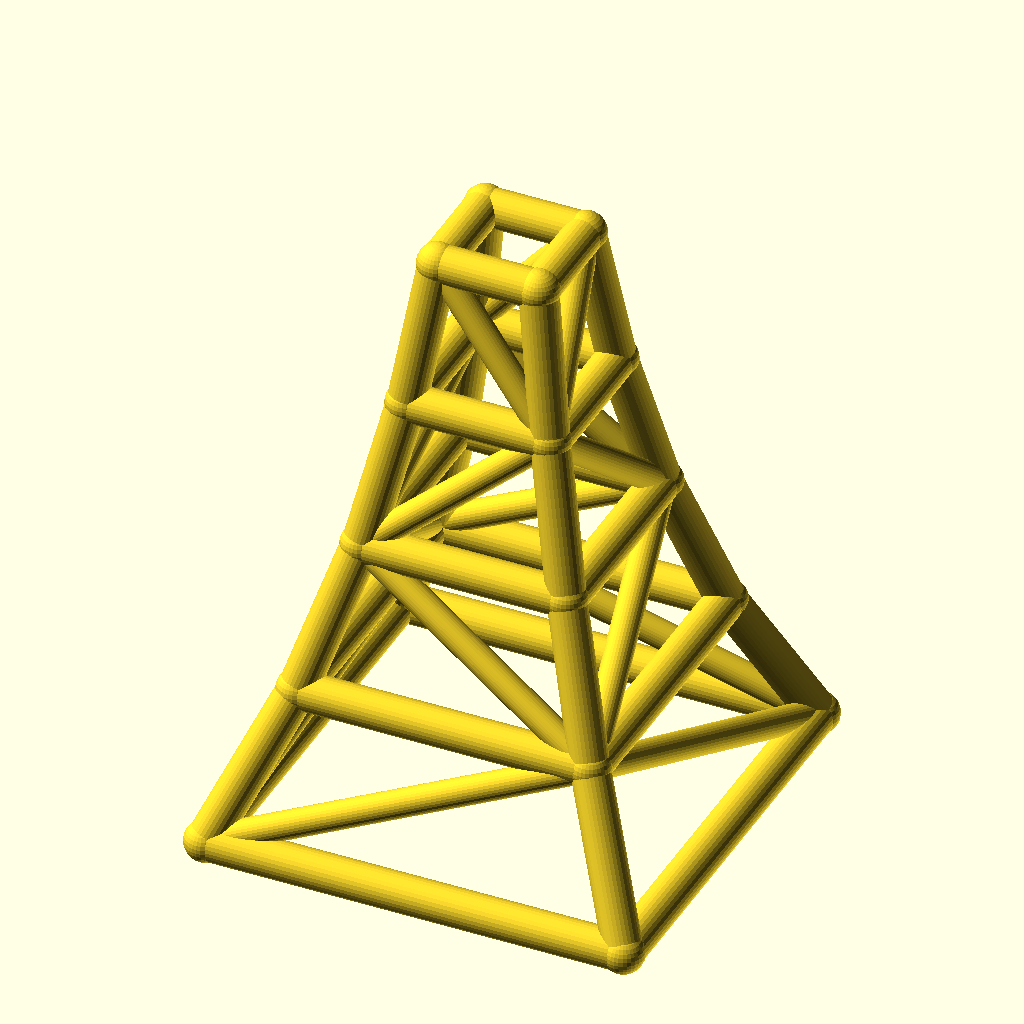
Cell 1 — every parameter at its default value.
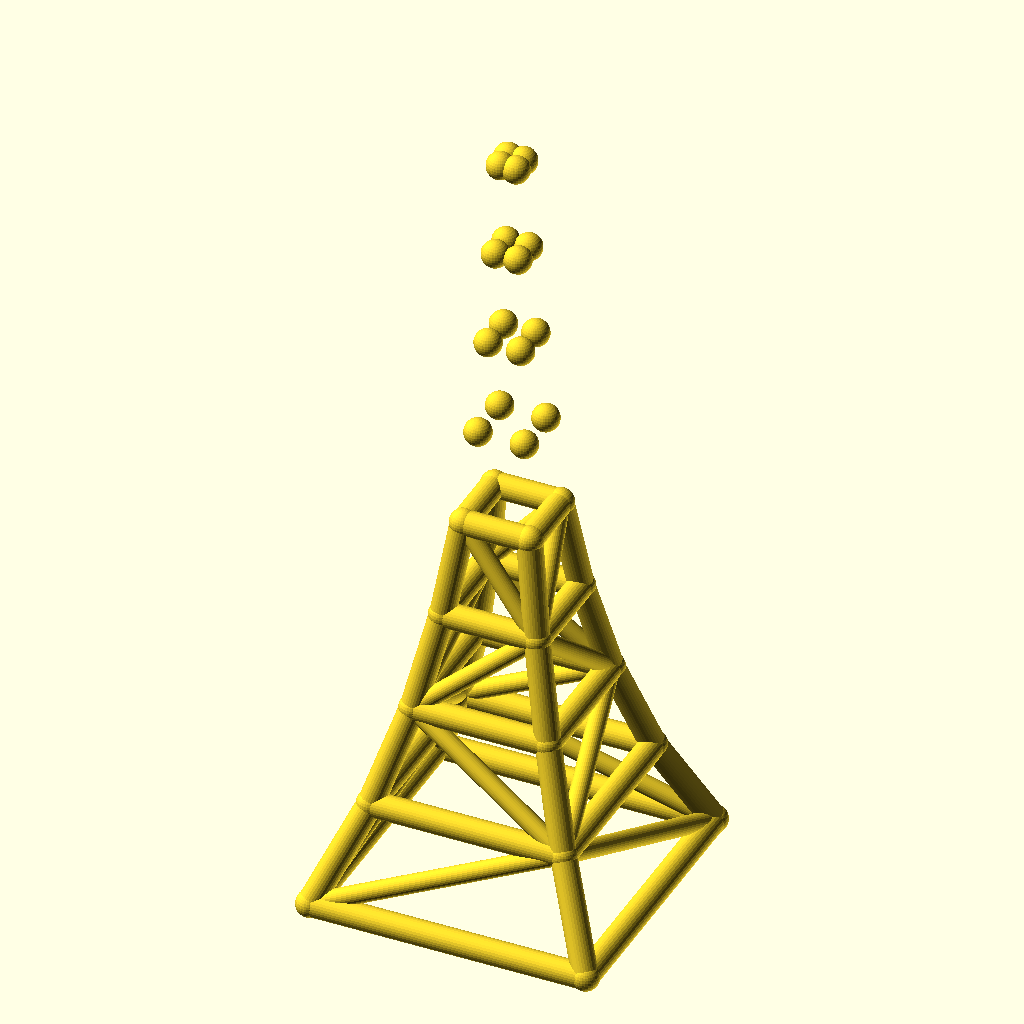
Cell 2: the same model with levels = 8.
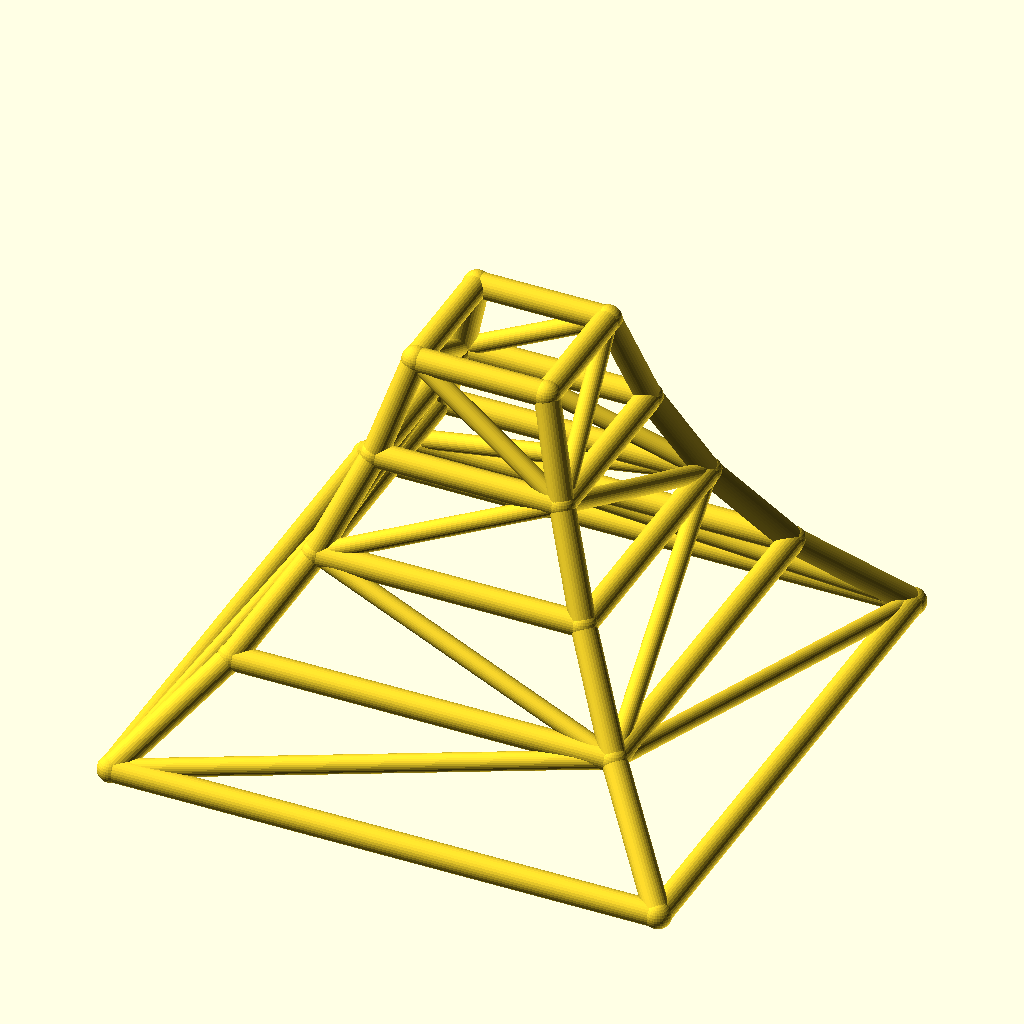
Cell 3: the same model with base_w = 200.
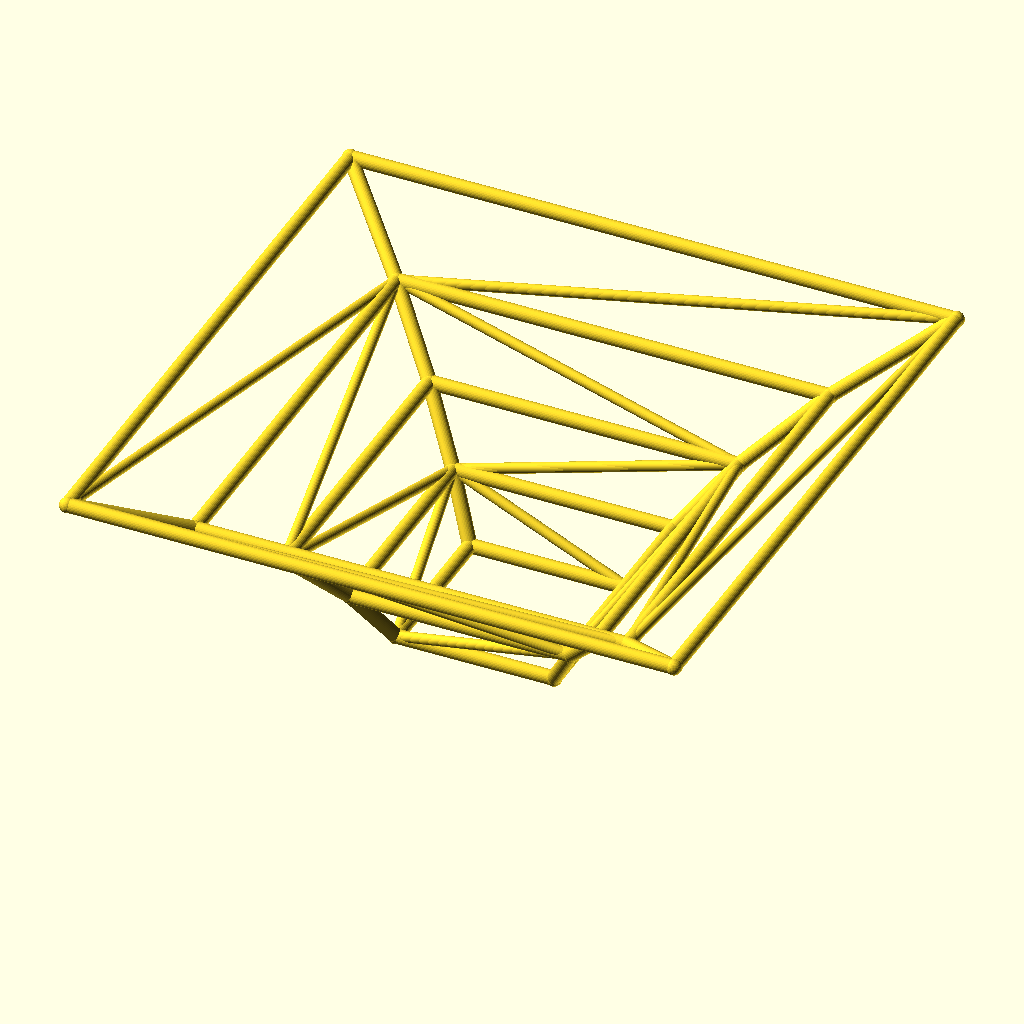
Cell 4: the same model with taper = 1.4.
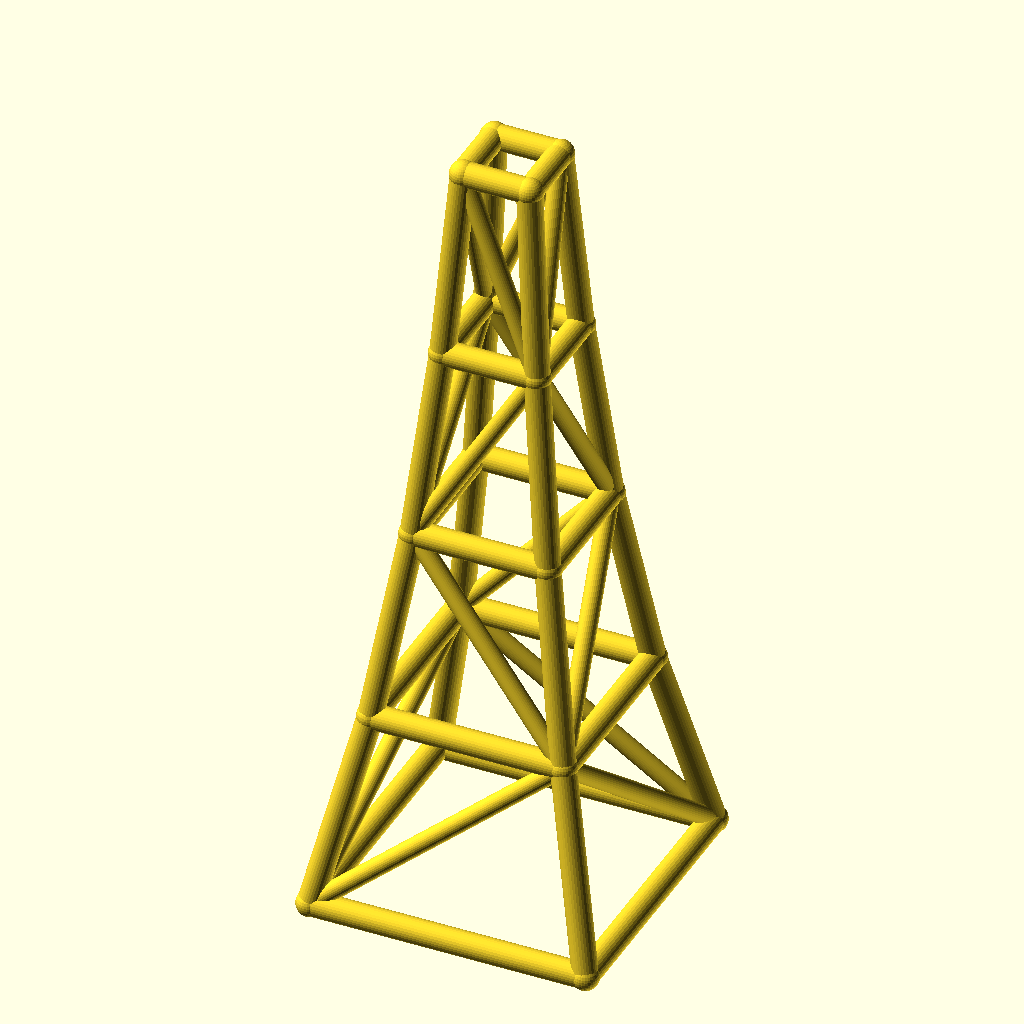
Cell 5 — level_h set to 70, the other parameters unchanged.
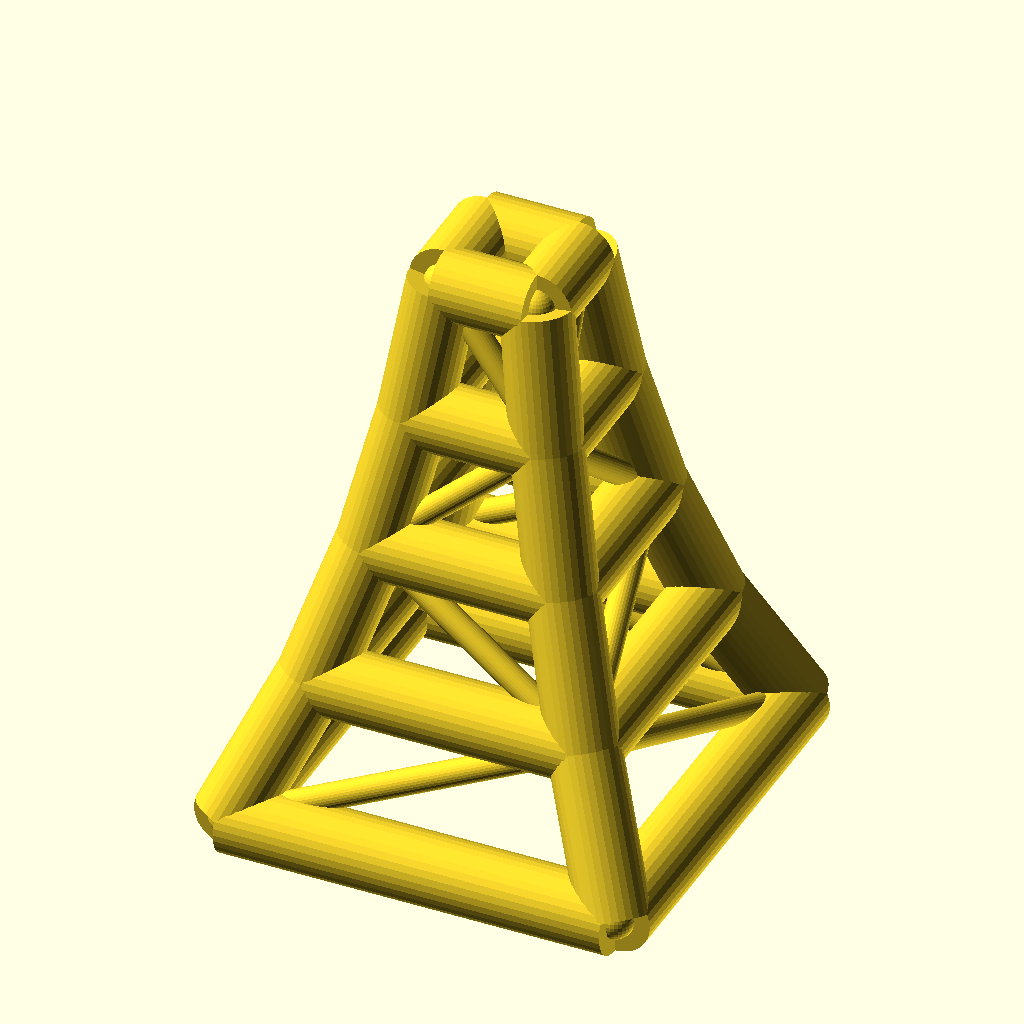
Cell 6: the same model with leg_r = 9.
All cells are drawn from the same view direction (rotation 55°, 0°, 25°, orthographic, colour scheme Cornfield), but the view is re-fitted for each cell, so position and scale can differ between cells as well as the parameter.
OpenSCAD source file optional_data/data/wire2/masttowers/scene_0145.scad:
$fn = 32;

// ----------------------------------------------------------------------
// Tapered four-leg tower: 4 levels, base 100 mm, taper 0.7 per level
// ----------------------------------------------------------------------

// --- parameters (mm) ---
levels = 4;               // number of tower levels
base_w = 100;             // bottom ring width (X and Y)
taper = 0.7;              // ring width multiplier per level
level_h = 35;             // height of one level
leg_r = 4.5;              // leg / ring member radius
brace_r = 3.3;            // diagonal brace radius
joint_r = 4.9;            // joint ball radius

bbox_x = base_w + 2 * joint_r;  // overall X, joints included
bbox_y = base_w + 2 * joint_r;  // overall Y, joints included
bbox_z = levels * level_h + 2 * joint_r;  // overall Z, joints included
leg_d = 2 * leg_r;  // leg / ring stock diameter
brace_d = 2 * brace_r;  // brace stock diameter
joint_d = 2 * joint_r;  // joint ball diameter
top_w = base_w * pow(taper, levels);  // width of the top ring
nodes = [for (lvl = [0 : levels], sx = [-1, 1], sy = [-1, 1]) [sx * base_w * pow(taper, lvl) / 2, sy * base_w * pow(taper, lvl) / 2, lvl * level_h]];

module member(a, b, r) {
  /* round stock from joint a to joint b, ends buried in the joint balls */
  d = b - a;
  length = norm(d);
  translate(a) rotate([0, acos(d[2] / length), atan2(d[1], d[0])])
    cylinder(h = length, r = r);
}

module joint(p, r) {
  /* ball at the joint centre, fatter than every member meeting there */
  translate(p) sphere(r = r);
}

/* members - each call is one graph edge */
member(nodes[0], nodes[4], leg_r);
member(nodes[1], nodes[5], leg_r);
member(nodes[2], nodes[6], leg_r);
member(nodes[3], nodes[7], leg_r);
member(nodes[4], nodes[8], leg_r);
member(nodes[5], nodes[9], leg_r);
member(nodes[6], nodes[10], leg_r);
member(nodes[7], nodes[11], leg_r);
member(nodes[8], nodes[12], leg_r);
member(nodes[9], nodes[13], leg_r);
member(nodes[10], nodes[14], leg_r);
member(nodes[11], nodes[15], leg_r);
member(nodes[12], nodes[16], leg_r);
member(nodes[13], nodes[17], leg_r);
member(nodes[14], nodes[18], leg_r);
member(nodes[15], nodes[19], leg_r);
member(nodes[0], nodes[1], leg_r);
member(nodes[2], nodes[3], leg_r);
member(nodes[0], nodes[2], leg_r);
member(nodes[1], nodes[3], leg_r);
member(nodes[4], nodes[5], leg_r);
member(nodes[6], nodes[7], leg_r);
member(nodes[4], nodes[6], leg_r);
member(nodes[5], nodes[7], leg_r);
member(nodes[8], nodes[9], leg_r);
member(nodes[10], nodes[11], leg_r);
member(nodes[8], nodes[10], leg_r);
member(nodes[9], nodes[11], leg_r);
member(nodes[12], nodes[13], leg_r);
member(nodes[14], nodes[15], leg_r);
member(nodes[12], nodes[14], leg_r);
member(nodes[13], nodes[15], leg_r);
member(nodes[16], nodes[17], leg_r);
member(nodes[18], nodes[19], leg_r);
member(nodes[16], nodes[18], leg_r);
member(nodes[17], nodes[19], leg_r);
member(nodes[0], nodes[5], brace_r);
member(nodes[3], nodes[6], brace_r);
member(nodes[0], nodes[6], brace_r);
member(nodes[3], nodes[5], brace_r);
member(nodes[5], nodes[8], brace_r);
member(nodes[6], nodes[11], brace_r);
member(nodes[6], nodes[8], brace_r);
member(nodes[5], nodes[11], brace_r);
member(nodes[8], nodes[13], brace_r);
member(nodes[11], nodes[14], brace_r);
member(nodes[8], nodes[14], brace_r);
member(nodes[11], nodes[13], brace_r);
member(nodes[13], nodes[16], brace_r);
member(nodes[14], nodes[19], brace_r);
member(nodes[14], nodes[16], brace_r);
member(nodes[13], nodes[19], brace_r);

/* joint balls */
for (p = nodes) joint(p, joint_r);
Customizer parameters (derived from the source; name, type, default, range or options):
levels: number, default 4
base_w: number, default 100
taper: number, default 0.7
level_h: number, default 35
leg_r: number, default 4.5
brace_r: number, default 3.3
joint_r: number, default 4.9
